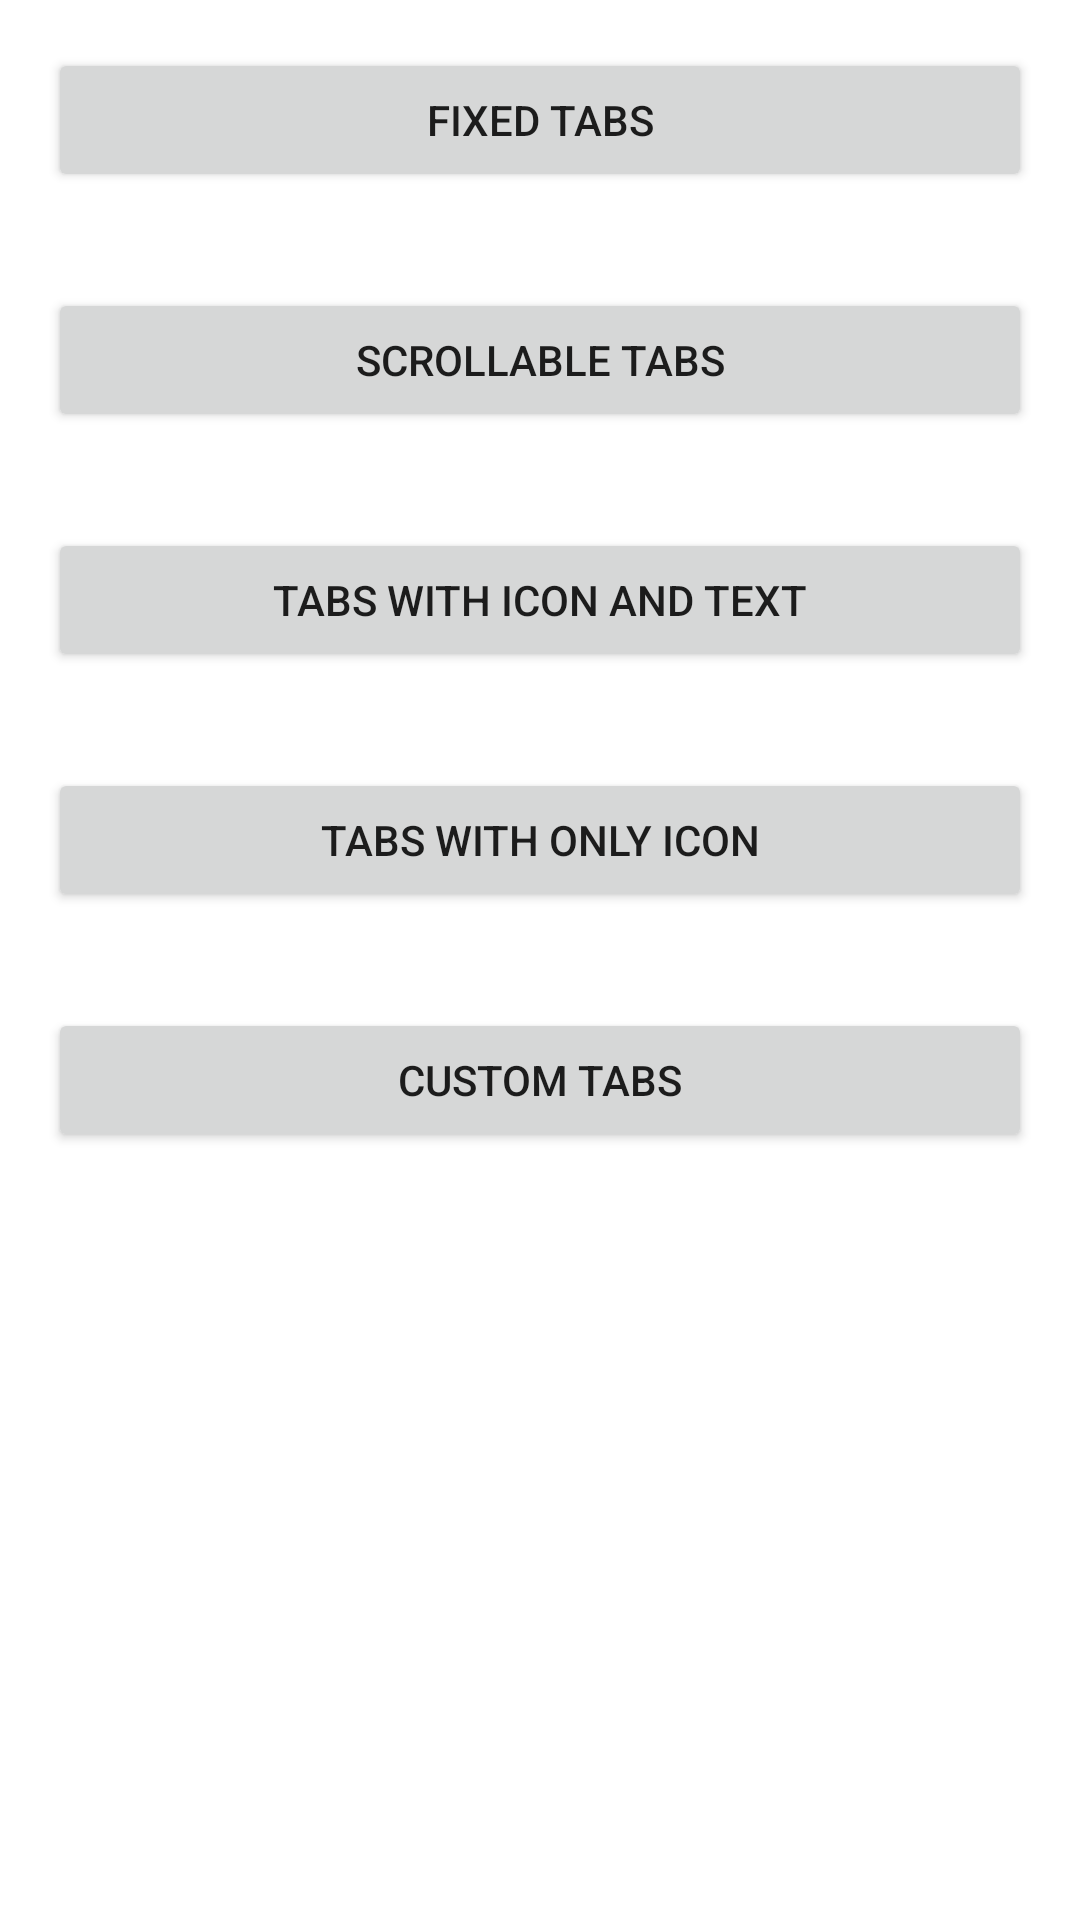

Write the Android layout XML for this screen, with the resource values it uses.
<!-- AndroidManifest.xml: fallback theme Theme.MaterialComponents.DayNight.NoActionBar -->
<!-- res/layout/exx14_main_activity.xml -->
<?xml version="1.0" encoding="utf-8"?>
<LinearLayout xmlns:android="http://schemas.android.com/apk/res/android"
              android:orientation="vertical"
              android:layout_width="match_parent"
              android:layout_height="match_parent">

    <Button android:id="@+id/exx14_btn_fixed_tabs"
            android:layout_width="match_parent"
            android:layout_height="wrap_content"
            android:layout_margin="16dp"
            android:text="@string/exx14_fixed_tabs"
            android:onClick="click"/>

    <Button android:id="@+id/exx14_btn_scrollable_tabs"
            android:layout_width="match_parent"
            android:layout_height="wrap_content"
            android:layout_margin="16dp"
            android:text="@string/exx14_scrollable_tabs"
            android:onClick="click"/>

    <Button android:id="@+id/exx14_btn_tabs_with_icon_and_text"
            android:layout_width="match_parent"
            android:layout_height="wrap_content"
            android:layout_margin="16dp"
            android:text="@string/exx14_tabs_with_icon_and_text"
            android:onClick="click"/>

    <Button android:id="@+id/exx14_btn_tabs_with_only_icon"
            android:layout_width="match_parent"
            android:layout_height="wrap_content"
            android:layout_margin="16dp"
            android:text="@string/exx14_tabs_with_only_icon"
            android:onClick="click"/>

    <Button android:id="@+id/exx14_btn_custom_tabs"
            android:layout_width="match_parent"
            android:layout_height="wrap_content"
            android:layout_margin="16dp"
            android:text="@string/exx14_custom_tabs"
            android:onClick="click"/>

</LinearLayout>
<!-- resources referenced by this layout -->
<resources>
  <string name="exx14_custom_tabs">Custom tabs</string>
  <string name="exx14_fixed_tabs">Fixed Tabs</string>
  <string name="exx14_scrollable_tabs">Scrollable Tabs</string>
  <string name="exx14_tabs_with_icon_and_text">Tabs with Icon And Text</string>
  <string name="exx14_tabs_with_only_icon">Tabs with only Icon</string>
</resources>
